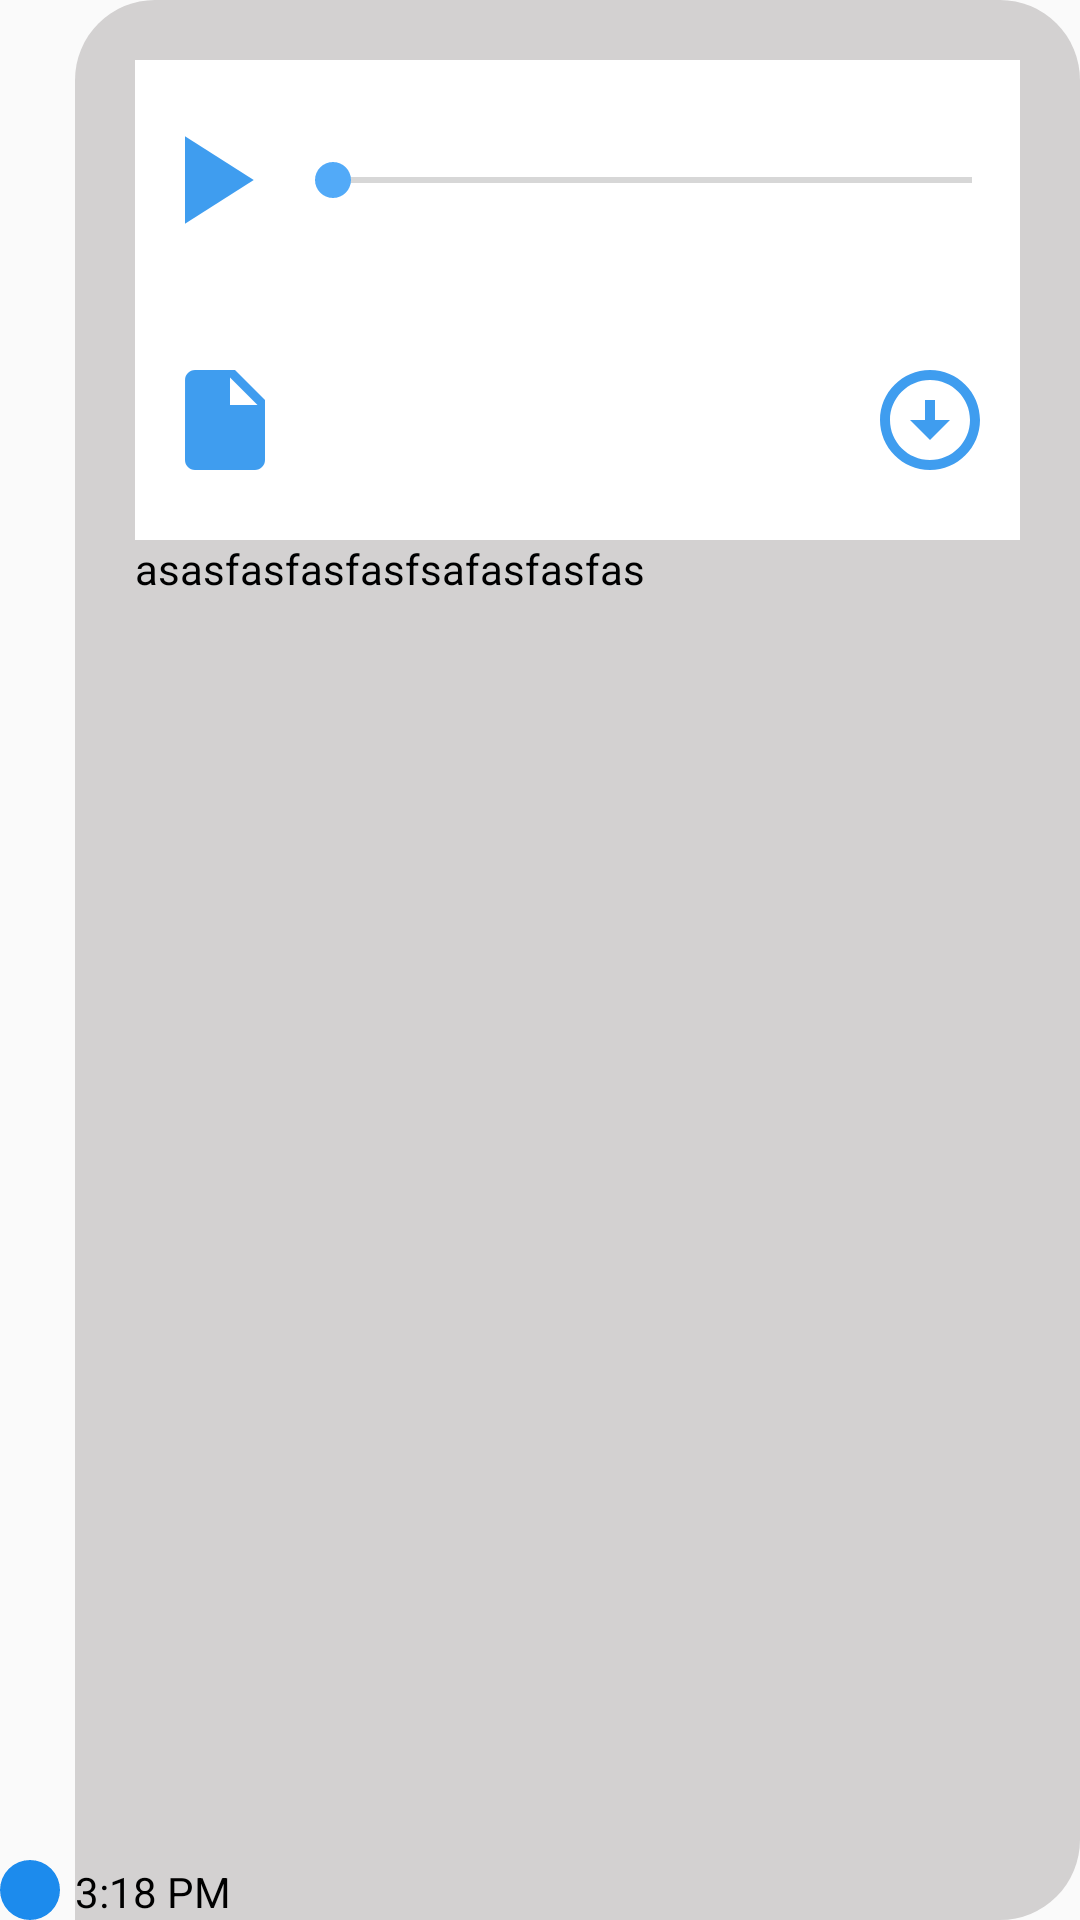

The Android layout XML behind this screen, and the referenced resources:
<!-- AndroidManifest.xml: application theme AppTheme.NoActionBar -->
<!-- res/layout/messages_chating_reciver_layout.xml -->
<?xml version="1.0" encoding="utf-8"?>
<RelativeLayout xmlns:android="http://schemas.android.com/apk/res/android"
    android:layout_width="match_parent"
    xmlns:app="http://schemas.android.com/apk/res-auto"
    android:minHeight="80dp"
    android:layout_height="wrap_content"
    android:orientation="horizontal">
    <com.google.android.material.imageview.ShapeableImageView
        android:id="@+id/message_sender"
        android:scaleType="fitCenter"
        android:layout_width="20dp"
        android:layout_height="20dp"
        android:layout_alignParentBottom="true"
        android:layout_alignParentStart="true"
        app:strokeColor="@null"
        android:src="@color/colorPrimary"
        app:shapeAppearanceOverlay="@style/circule" />
    <LinearLayout
        android:layout_width="match_parent"
        android:layout_height="match_parent"
        android:padding="20dp"
        android:layout_marginStart="25dp"
        android:orientation="vertical"
        android:background="@drawable/messages_reciver">
        <LinearLayout
            android:id="@+id/voice_container"
            android:layout_width="match_parent"
            android:background="@android:color/white"
            android:layout_height="80dp"
            android:orientation="horizontal">
            <ImageView
                android:id="@+id/toggle_voice"
                android:layout_width="50dp"
                android:src="@drawable/ic_baseline_play_arrow_24"
                android:layout_height="match_parent"/>
            <SeekBar
                android:id="@+id/voice_seek"
                android:layout_width="0dp"
                android:layout_weight="1"
                android:layout_height="match_parent"/>
        </LinearLayout>
        <LinearLayout
            android:id="@+id/file_container"
            android:layout_width="match_parent"
            android:background="@android:color/white"
            android:layout_height="80dp"
            android:paddingHorizontal="10dp"
            android:orientation="horizontal">
            <ImageView
                android:layout_width="40dp"
                android:src="@drawable/ic_baseline_insert_drive_file_24"
                android:layout_height="match_parent"/>
            <LinearLayout
                android:layout_width="0dp"
                android:layout_height="match_parent"
                android:layout_weight="1"
                android:orientation="vertical">
                <TextView
                    android:id="@+id/file_name"
                    android:layout_width="match_parent"
                    android:fontFamily="@font/poppins_bold"
                    android:gravity="center"
                    android:layout_height="0dp"
                    android:layout_weight="1"/>
                <TextView
                    android:id="@+id/file_size"
                    android:gravity="center_horizontal"
                    android:layout_width="match_parent"
                    android:fontFamily="@font/poppins_medium"
                    android:layout_height="0dp"
                    android:layout_weight="1"/>
            </LinearLayout>

            <ImageView
                android:id="@+id/file_download"
                android:layout_width="40dp"
                android:src="@drawable/ic_baseline_arrow_circle_down_24"
                android:layout_height="match_parent"/>
        </LinearLayout>
        <ImageView
            android:id="@+id/message_image"
            android:layout_width="match_parent"
            android:layout_height="wrap_content"/>
        <TextView
            android:id="@+id/message_text"
            android:layout_width="match_parent"
            android:layout_height="wrap_content"
            android:textColor="@android:color/black"
            android:text="asasfasfasfasfsafasfasfas" />
    </LinearLayout>

    <TextView
        android:id="@+id/message_time"
        android:layout_width="wrap_content"
        android:layout_height="wrap_content"
        android:layout_alignParentBottom="true"
        android:layout_alignParentStart="true"
        android:layout_marginStart="25dp"
        android:text="3:18 PM"
        android:textColor="@android:color/black" />
</RelativeLayout>
<!-- resources referenced by this layout -->
<resources>
  <color name="colorPrimary">#1C8BED</color>
  <!-- drawable ic_baseline_arrow_circle_down_24 (drawable) -->
  <vector android:alpha="0.85" android:height="24dp"
      android:tint="#1C8BED" android:viewportHeight="24"
      android:viewportWidth="24" android:width="24dp" xmlns:android="http://schemas.android.com/apk/res/android">
      <path android:fillColor="@android:color/white" android:pathData="M12,4c4.41,0 8,3.59 8,8s-3.59,8 -8,8s-8,-3.59 -8,-8S7.59,4 12,4M12,2C6.48,2 2,6.48 2,12c0,5.52 4.48,10 10,10c5.52,0 10,-4.48 10,-10C22,6.48 17.52,2 12,2L12,2zM13,12l0,-4h-2l0,4H8l4,4l4,-4H13z"/>
  </vector>
  <!-- drawable ic_baseline_insert_drive_file_24 (drawable) -->
  <vector android:alpha="0.85" android:height="24dp"
      android:tint="#1C8BED" android:viewportHeight="24"
      android:viewportWidth="24" android:width="24dp" xmlns:android="http://schemas.android.com/apk/res/android">
      <path android:fillColor="@android:color/white" android:pathData="M6,2c-1.1,0 -1.99,0.9 -1.99,2L4,20c0,1.1 0.89,2 1.99,2L18,22c1.1,0 2,-0.9 2,-2L20,8l-6,-6L6,2zM13,9L13,3.5L18.5,9L13,9z"/>
  </vector>
  <!-- drawable ic_baseline_play_arrow_24 (drawable) -->
  <vector android:alpha="0.85" android:height="24dp"
      android:tint="#1C8BED" android:viewportHeight="24"
      android:viewportWidth="24" android:width="24dp" xmlns:android="http://schemas.android.com/apk/res/android">
      <path android:fillColor="@android:color/white" android:pathData="M8,5v14l11,-7z"/>
  </vector>
  <!-- drawable messages_reciver (drawable) -->
  <?xml version="1.0" encoding="utf-8"?>
  <layer-list xmlns:android="http://schemas.android.com/apk/res/android">
  
      <item>
          <shape android:shape="rectangle">
              <solid android:color="#D3D1D1" />
              <corners
                  android:bottomRightRadius="80px"
                  android:topRightRadius="80px"
                  android:topLeftRadius="80px" />
          </shape>
      </item>
  </layer-list>
  <style name="circule">
          <item name="cornerSize">50%</item>
  
      </style>
  <style name="AppTheme.NoActionBar">
          
          <item name="android:navigationBarColor" tools:targetApi="lollipop">#2286c3</item>
          <item name="windowActionBar">false</item>
          <item name="windowNoTitle">true</item>
          <item name="colorPrimary">@color/colorPrimary</item>
          <item name="colorPrimaryDark">@color/colorPrimaryDark</item>
          <item name="colorAccent">@color/colorAccent</item>
          <item name="android:actionMenuTextColor">@android:color/white</item>
      </style>
  <color name="colorPrimaryDark">#004F95</color>
  <color name="colorAccent">#52AAF8</color>
</resources>
